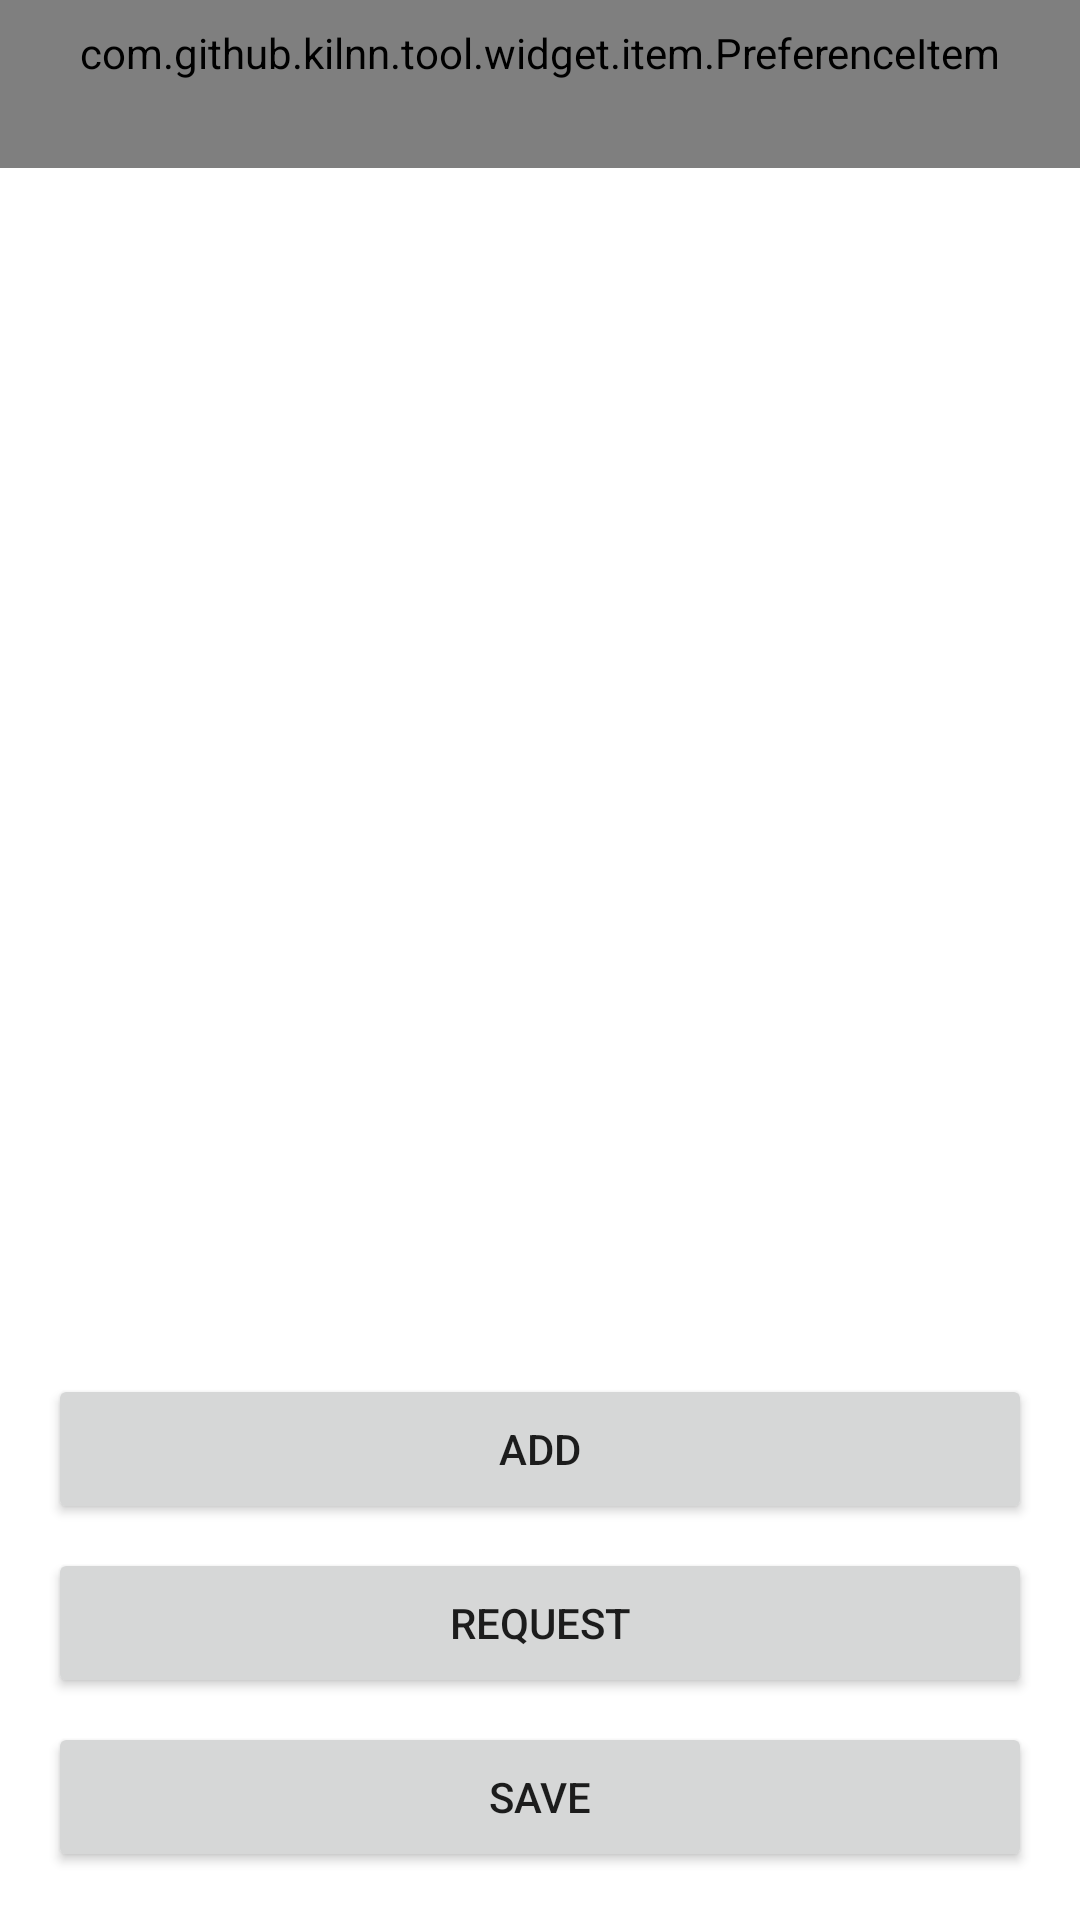

Produce the Android XML layout that renders to this screen, including the resource entries it uses.
<!-- AndroidManifest.xml: application theme AppTheme -->
<!-- res/layout/activity_hsd_parental_control.xml -->
<?xml version="1.0" encoding="utf-8"?>
<LinearLayout xmlns:android="http://schemas.android.com/apk/res/android"
    xmlns:app="http://schemas.android.com/apk/res-auto"
    android:layout_width="match_parent"
    android:layout_height="match_parent"
    android:orientation="vertical">

    <com.github.kilnn.tool.widget.item.PreferenceItem
        android:id="@+id/item_enabled"
        style="@style/Widget.Sample.PreferenceView.Item.Switch"
        app:preferenceTitle="Enabled" />

    <androidx.recyclerview.widget.RecyclerView
        android:id="@+id/recycler_view"
        android:layout_width="match_parent"
        android:layout_height="0dp"
        android:layout_weight="1" />

    <Button
        android:id="@+id/btn_add"
        android:layout_width="match_parent"
        android:layout_height="50dp"
        android:layout_marginStart="16dp"
        android:layout_marginEnd="16dp"
        android:text="@string/action_add" />

    <Button
        android:id="@+id/btn_request"
        android:layout_width="match_parent"
        android:layout_height="50dp"
        android:layout_marginStart="16dp"
        android:layout_marginTop="8dp"
        android:layout_marginEnd="16dp"
        android:text="Request" />

    <Button
        android:id="@+id/btn_save"
        android:layout_width="match_parent"
        android:layout_height="50dp"
        android:layout_marginStart="16dp"
        android:layout_marginTop="8dp"
        android:layout_marginEnd="16dp"
        android:layout_marginBottom="16dp"
        android:text="@string/action_save" />

</LinearLayout>
<!-- resources referenced by this layout -->
<resources>
  <string name="action_add">Add</string>
  <string name="action_save">Save</string>
  <style name="Widget.Sample.PreferenceView.Item.Switch">
          <item name="preferenceType">type_switch</item>
          <item name="showPreferenceIndicator">false</item>
      </style>
  <style name="AppTheme" parent="Theme.MaterialComponents.Light.DarkActionBar">
          
          <item name="colorPrimary">@color/colorPrimary</item>
          <item name="colorPrimaryDark">@color/colorPrimaryDark</item>
          <item name="colorAccent">@color/colorAccent</item>
      </style>
  <!-- not gathered from this repository: default colours our renderer supplied (Android Studio template values) -->
  <color name="colorPrimary">#FF6200EE</color>
  <color name="colorPrimaryDark">#FF3700B3</color>
  <color name="colorAccent">#FF03DAC5</color>
</resources>
